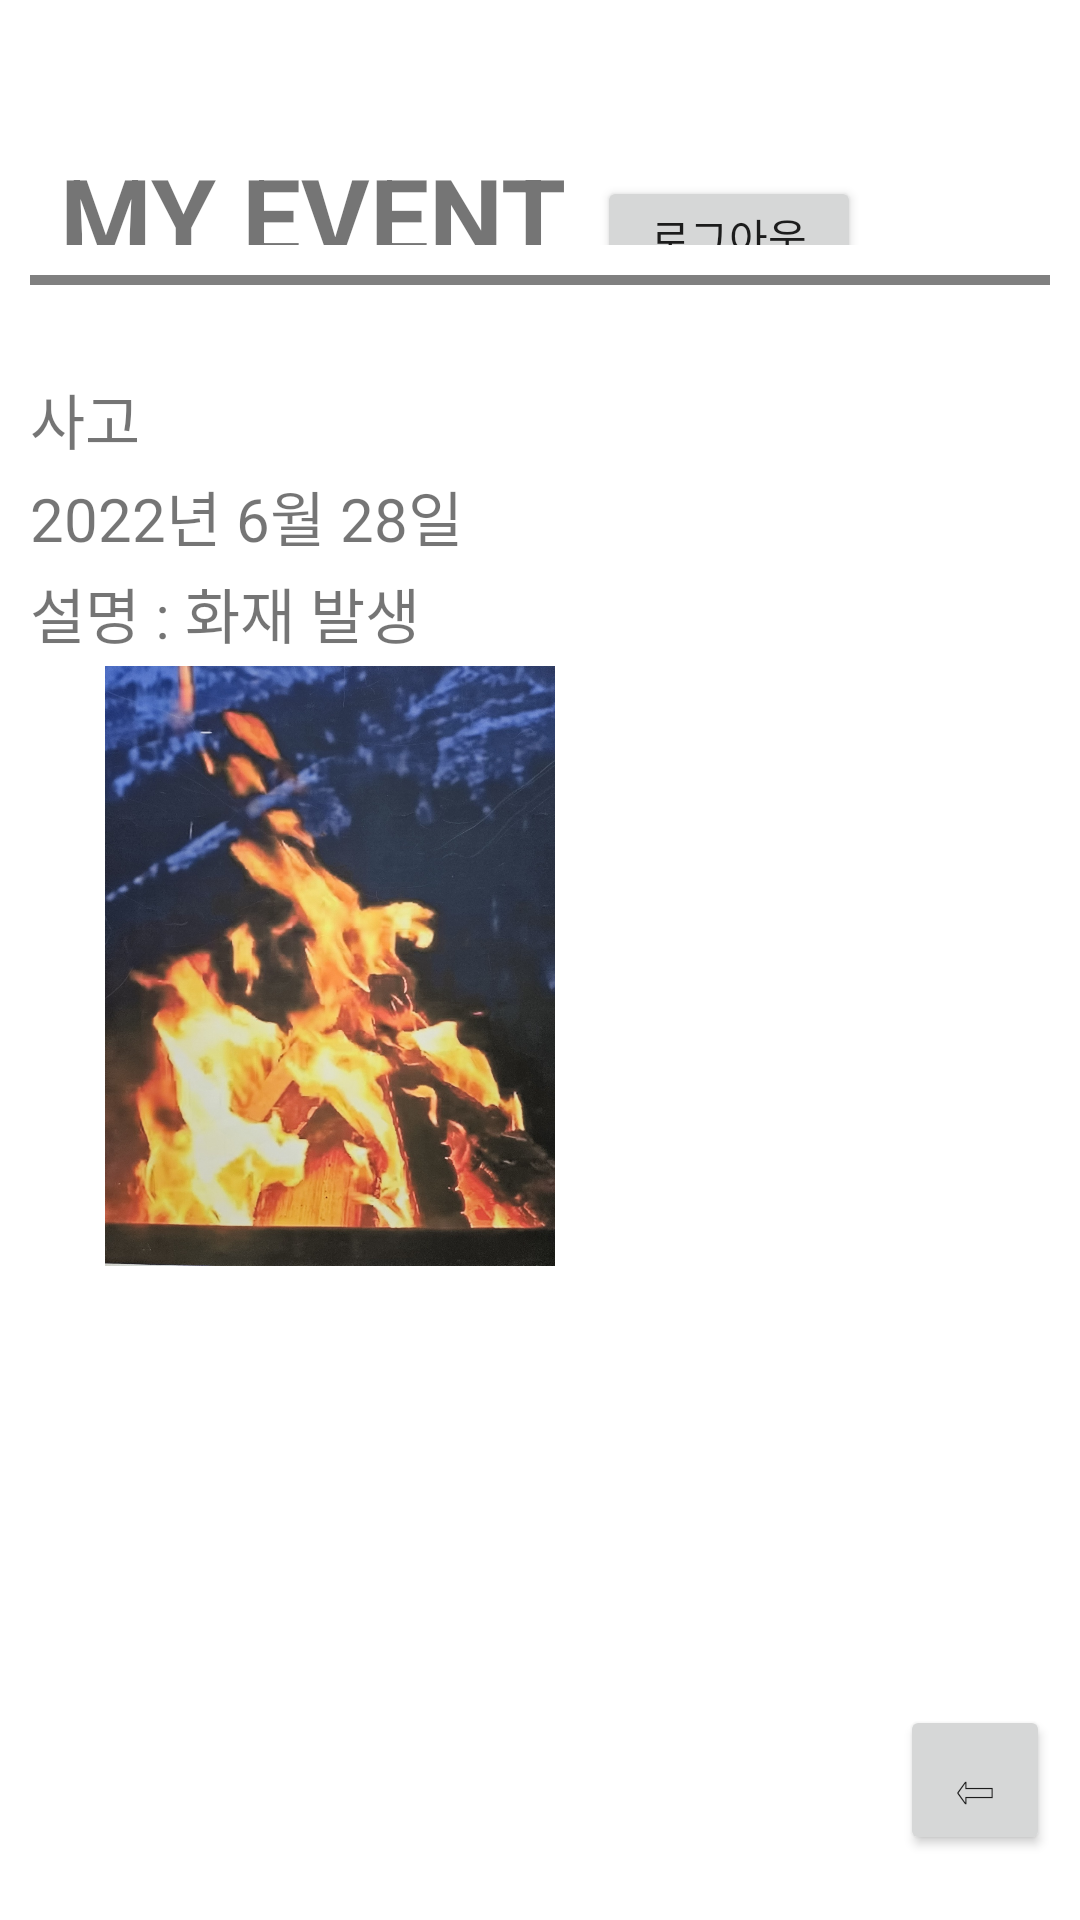

Layout XML and referenced resources for this Android screen:
<!-- AndroidManifest.xml: application theme Theme.MainActivity3 -->
<!-- res/layout/activity_mypage.xml -->
<?xml version="1.0" encoding="utf-8"?>
<LinearLayout xmlns:android="http://schemas.android.com/apk/res/android"
    xmlns:app="http://schemas.android.com/apk/res-auto"
    xmlns:tools="http://schemas.android.com/tools"
    android:layout_width="match_parent"
    android:layout_height="match_parent"
    android:orientation="vertical"
    tools:context=".MainActivity"
    android:padding="10dp">

    <LinearLayout
        android:layout_width="match_parent"
        android:layout_height="match_parent"
        android:orientation="horizontal"
        android:layout_weight="7"
        android:layout_marginTop="38dp"
        >

        <TextView
            android:id="@+id/myevent"
            android:layout_width="wrap_content"
            android:layout_height="wrap_content"
            android:text="MY EVENT"
            android:textSize="35dp"
            android:textStyle="bold"
            android:layout_marginHorizontal="10dp"
            />

        <Button
            android:id="@+id/btn_logout"
            android:layout_width="wrap_content"
            android:layout_height="wrap_content"
            android:text="로그아웃" />
    </LinearLayout>
    <View
        android:background="#808080"
        android:layout_width="match_parent"
        android:layout_height="10px"
        android:layout_marginTop="10dp"
        />

    <LinearLayout
        android:layout_width="match_parent"
        android:layout_height="match_parent"
        android:orientation="vertical"
        android:layout_weight="2"
        android:layout_marginTop="30dp">
        <TextView
            android:id="@+id/category"
            android:layout_width="wrap_content"
            android:layout_height="wrap_content"
            android:text="사고"
            android:textSize="20dp"
            />
        <TextView
            android:id="@+id/date"
            android:layout_width="wrap_content"
            android:layout_height="wrap_content"
            android:text="2022년 6월 28일"
            android:textSize="20dp"
            android:layout_marginTop="3dp"
            />
        <TextView
            android:id="@+id/exe"
            android:layout_width="wrap_content"
            android:layout_height="wrap_content"
            android:text="설명 : 화재 발생"
            android:textSize="20dp"
            android:layout_marginTop="3dp"
            />
        <ImageView
            android:id="@+id/imageView"
            android:layout_width="200dp"
            android:layout_height="200dp"
            android:src="@drawable/fire"
            android:layout_marginTop="3dp"
            />

    </LinearLayout>

    <LinearLayout
        android:layout_width="match_parent"
        android:layout_height="match_parent"
        android:layout_weight="7"
        android:gravity="right"
        android:paddingTop="10dp">

        <Button
            android:id="@+id/btn_back"
            android:layout_width="50dp"
            android:layout_height="50dp"
            android:text="&#x21E6;"
            android:textSize = "20sp" />
    </LinearLayout>
</LinearLayout>
<!-- resources referenced by this layout -->
<resources>
  <!-- drawable fire: png bitmap (drawable-v24, 407977 bytes) -->
  <style name="Theme.MainActivity3" parent="Theme.MaterialComponents.DayNight.NoActionBar">
          
          <item name="colorPrimary">@color/purple_500</item>
          <item name="colorPrimaryVariant">@color/purple_700</item>
          <item name="colorOnPrimary">@color/white</item>
          
          <item name="colorSecondary">@color/teal_200</item>
          <item name="colorSecondaryVariant">@color/teal_700</item>
          <item name="colorOnSecondary">@color/black</item>
          
          <item name="android:statusBarColor" tools:targetApi="l">?attr/colorPrimaryVariant</item>
          
      </style>
  <!-- not gathered from this repository: default colours our renderer supplied (Android Studio template values) -->
  <color name="purple_500">#FF6200EE</color>
  <color name="purple_700">#FF3700B3</color>
  <color name="teal_200">#FF03DAC5</color>
  <color name="teal_700">#FF018786</color>
  <color name="black">#FF000000</color>
  <color name="white">#FFFFFFFF</color>
</resources>
